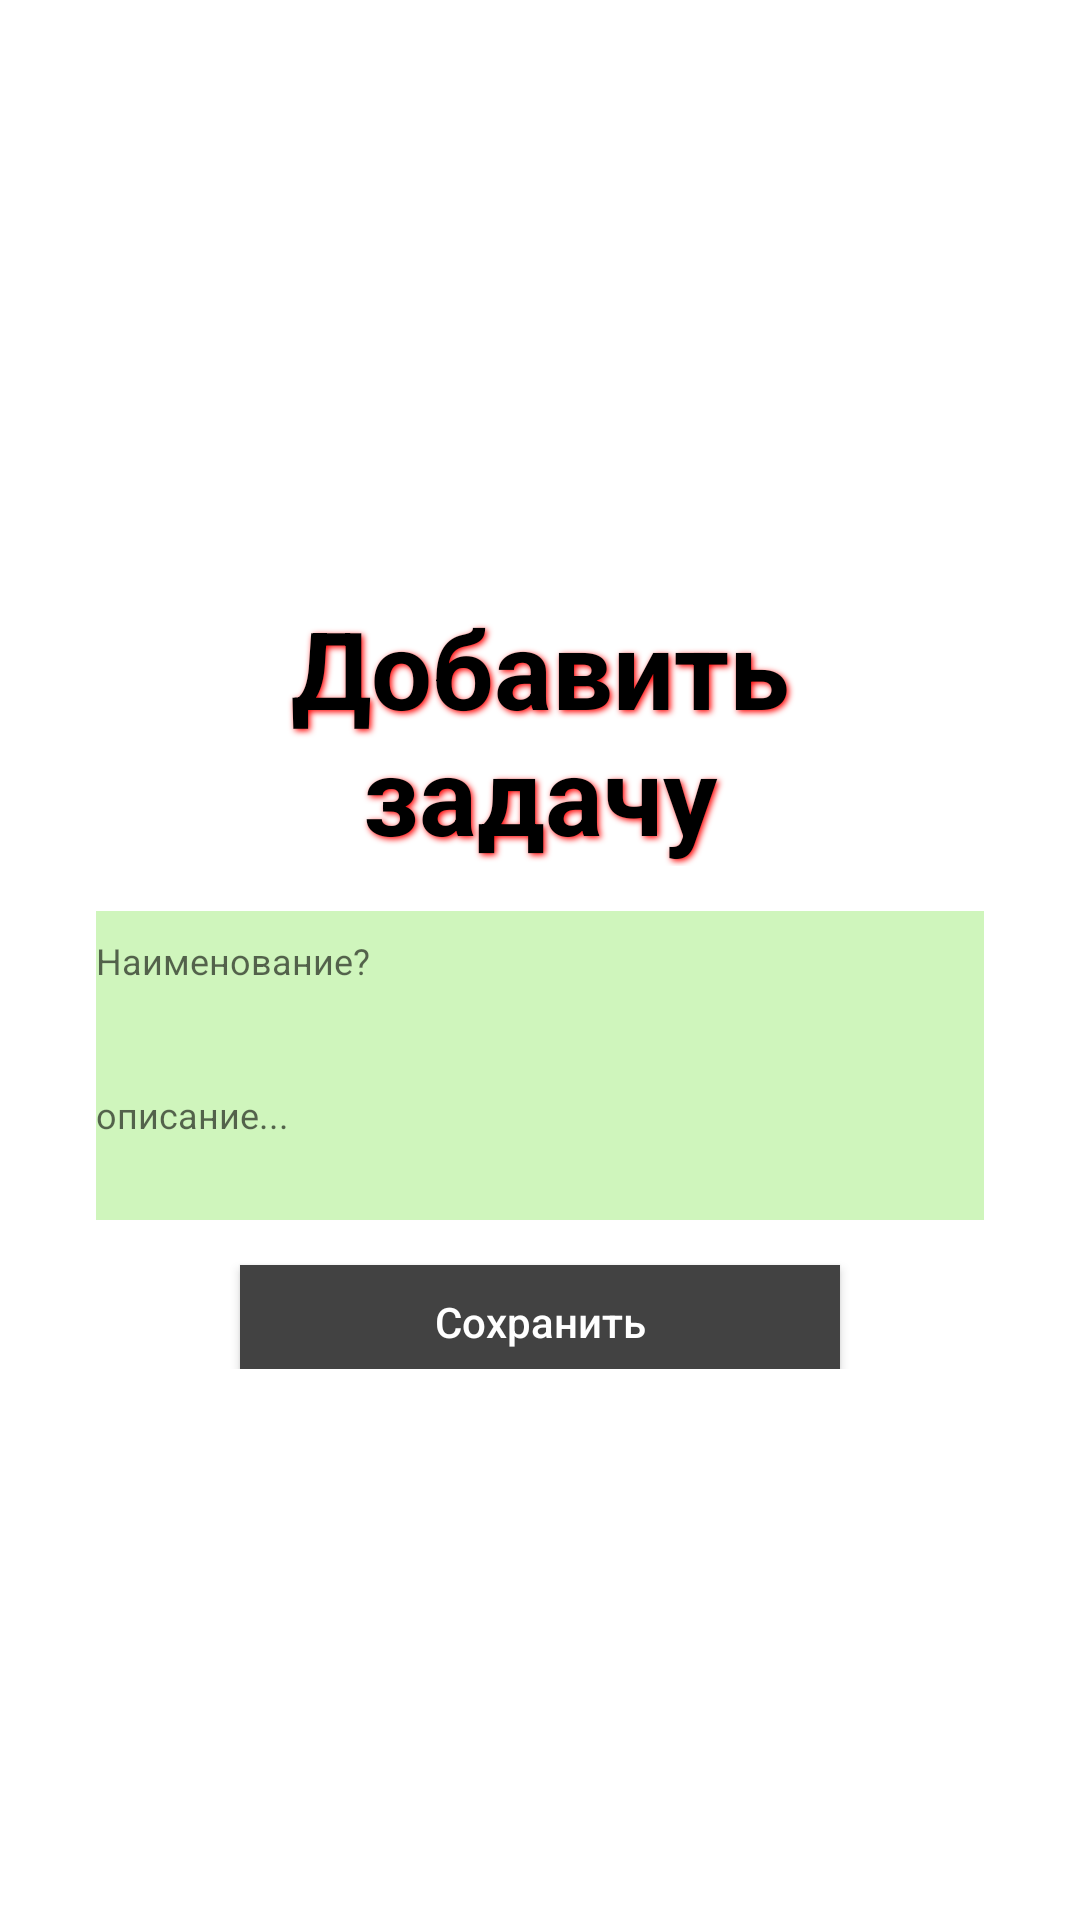

This screen was rendered from an Android layout file. Write that file and the resources it references.
<!-- AndroidManifest.xml: application theme Theme.ListTasks -->
<!-- res/layout/activity_add_task.xml -->
<?xml version="1.0" encoding="utf-8"?>
<RelativeLayout xmlns:android="http://schemas.android.com/apk/res/android"
    xmlns:app="http://schemas.android.com/apk/res-auto"
    xmlns:tools="http://schemas.android.com/tools"
    android:layout_width="match_parent"
    android:layout_height="match_parent"
    tools:context=".AddTaskActivity">

    <LinearLayout
        android:layout_width="match_parent"
        android:layout_height="305dp"
        android:layout_centerVertical="true"
        android:orientation="vertical"
        android:padding="16dp">

        <TextView
            android:layout_width="match_parent"
            android:layout_height="wrap_content"
            android:layout_margin="15dp"
            android:gravity="center_horizontal"
            android:shadowColor="#ff0000"
            android:shadowDx="2"
            android:shadowDy="2"
            android:shadowRadius="5"
            android:text="Добавить задачу"
            android:textAlignment="center"
            android:textAppearance="@style/Theme.AppCompat.Dialog.MinWidth"
            android:textSize="36sp"
            android:textStyle="bold" />

        <EditText
            android:id="@+id/editTextTask"
            android:layout_width="370dp"
            android:layout_height="33dp"
            android:background="@color/colorLight"
            android:hint="Наименование?"
            android:textSize="12sp" />

        <EditText
            android:id="@+id/editTextDesc"
            android:layout_width="370dp"
            android:layout_height="70dp"
            android:background="@color/colorLight"
            android:hint="описание..."
            android:textSize="12sp" />



        <Button
            android:id="@+id/button_save"
            android:layout_width="200dp"
            android:layout_height="38dp"
            android:layout_gravity="center_horizontal"
            android:layout_marginTop="15dp"
            android:background="@color/cardview_dark_background"
            android:text="Сохранить"
            android:textAllCaps="false"
            android:textColor="@color/cardview_light_background" />

    </LinearLayout>

</RelativeLayout>
<!-- resources referenced by this layout -->
<resources>
  <color name="colorLight">#cff5bc</color>
  <style name="Theme.ListTasks" parent="Theme.AppCompat.DayNight.Dialog.MinWidth">
          
          <item name="colorPrimary">@color/colorLight</item>
          <item name="android:colorBackground">@color/cardview_light_background</item>
          <item name="android:color">@color/white</item>
          
          <item name="colorSecondary">@color/teal_200</item>
          <item name="colorButtonNormal">@color/teal_700</item>
          <item name="colorControlHighlight">@color/black</item>
          
          <item name="android:statusBarColor" tools:targetApi="l">?attr/colorControlNormal</item>
          
  
      </style>
  <color name="white">#FFFFFFFF</color>
  <color name="teal_200">#FF03DAC5</color>
  <color name="teal_700">#FF018786</color>
  <color name="black">#FF000000</color>
</resources>
